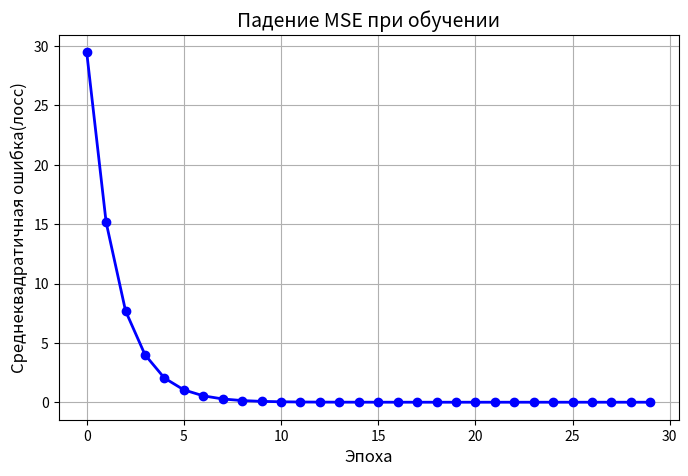

Generate this figure with matplotlib:
import numpy as np
import pandas as pd
import matplotlib.pyplot as plt

# 1. Генерация синтетического датасета для проверки
np.random.seed(42)
X_data = np.random.randn(1000, 3) # 1000 объектов, 3 признака
# Истинная линейная зависимость: y = 2*x1 - 3*x2 + 0.5*x3 + 5 + шум
true_w = np.array([2.0, -3.0, 0.5])
true_b = 5.0
y_data = X_data.dot(true_w) + true_b + np.random.randn(1000) * 0.1

class MiniBatchGradientDescentRegressor:
    def __init__(self, learning_rate=0.01, batch_size=64, epochs=20):
        self.lr = learning_rate
        self.batch_size = batch_size
        self.epochs = epochs
        self.w = None # Вектор весов
        self.b = None # Смещение (bias)
        self.loss_history = [] # Сюда сохраняй средний MSE на каждой эпохе
        
    def fit(self, X, y):
        """
        Обучение модели.
        X: матрица признаков размера (N, m)
        y: вектор ответов размера (N,)
        """
        num_objects, num_features = X.shape
        
        # Инициализируем веса нулями
        self.w = np.zeros(num_features)
        self.b = 0.0
        
        for epoch in range(self.epochs):
            # Шаг 1: Перемешивание (Shuffle) данных в начале каждой эпохи,
            # чтобы батчи были случайными.
            indices = np.arange(num_objects)
            np.random.shuffle(indices)
            X_shuffled = X[indices]
            y_shuffled = y[indices]
            
            epoch_losses = []
            
            # Шаг 2: Цикл по мини-батчам
            for i in range(0, num_objects, self.batch_size):
                # ТВОЙ КОД: Вырежи текущий батч из X_shuffled и y_shuffled
                X_batch = X_shuffled[i:i+self.batch_size, :]
                y_batch = y_shuffled[i:i+self.batch_size]
                
                # ТВОЙ КОД: Сделай предсказание модели для этого батча: 
                # y_pred = X_batch * w + b
                y_pred = X_batch @ self.w + self.b
                
                # Вычисляем MSE для текущего батча и сохраняем для истории
                batch_loss = np.mean((y_pred - y_batch) ** 2)
                epoch_losses.append(batch_loss)
                
                # ТВОЙ КОД: Вычисли векторный градиент лосса по весам (w) и по смещению (b)
                # Вспоминай формулу: grad_w = (2 / len(batch)) * X_batch.T * (y_pred - y_batch)
                # Подумай, чему равна производная по свободному коэффициенту b!
                grad_w = (2 / self.batch_size) * X_batch.T @ (y_pred - y_batch)
                grad_b = 2 * np.mean(y_pred - y_batch)
                
                # ТВОЙ КОД: Сделай шаг градиентного спуска (обнови self.w и self.b)
                self.w = self.w - self.lr * grad_w
                self.b = self.b - self.lr * grad_b
                
            # Сохраняем средний лосс за всю эпоху
            self.loss_history.append(np.mean(epoch_losses))
            
    def predict(self, X):
        """Возвращает предсказания модели для матрицы X"""
        return X @ self.w + self.b

# 2. Тестирование твоего оптимизатора
model = MiniBatchGradientDescentRegressor(learning_rate=0.005, batch_size=32, epochs=30)
model.fit(X_data, y_data)

# Вывод результатов
print("--- Итоги обучения ---")
print(f"Истинные веса w: {true_w} | Полученные: {model.w}")
print(f"Истинный bias b: {true_b} | Полученный: {model.b}")
print(f"Финальный MSE: {model.loss_history[-1]}")

# 3. Эксперимент (необязательно, но круто для аналитики):
# Построй график изменения model.loss_history от номера эпохи. 
# Он должен красиво падать вниз и выходить на плато.
plt.figure(figsize=(8, 5))
plt.plot(model.loss_history, color='blue', linewidth=2, marker='o')
plt.title('Падение MSE при обучении', fontsize=14)
plt.xlabel('Эпоха', fontsize=12)
plt.ylabel('Среднеквадратичная ошибка(лосс)', fontsize=12)
plt.grid(True)
plt.show()
